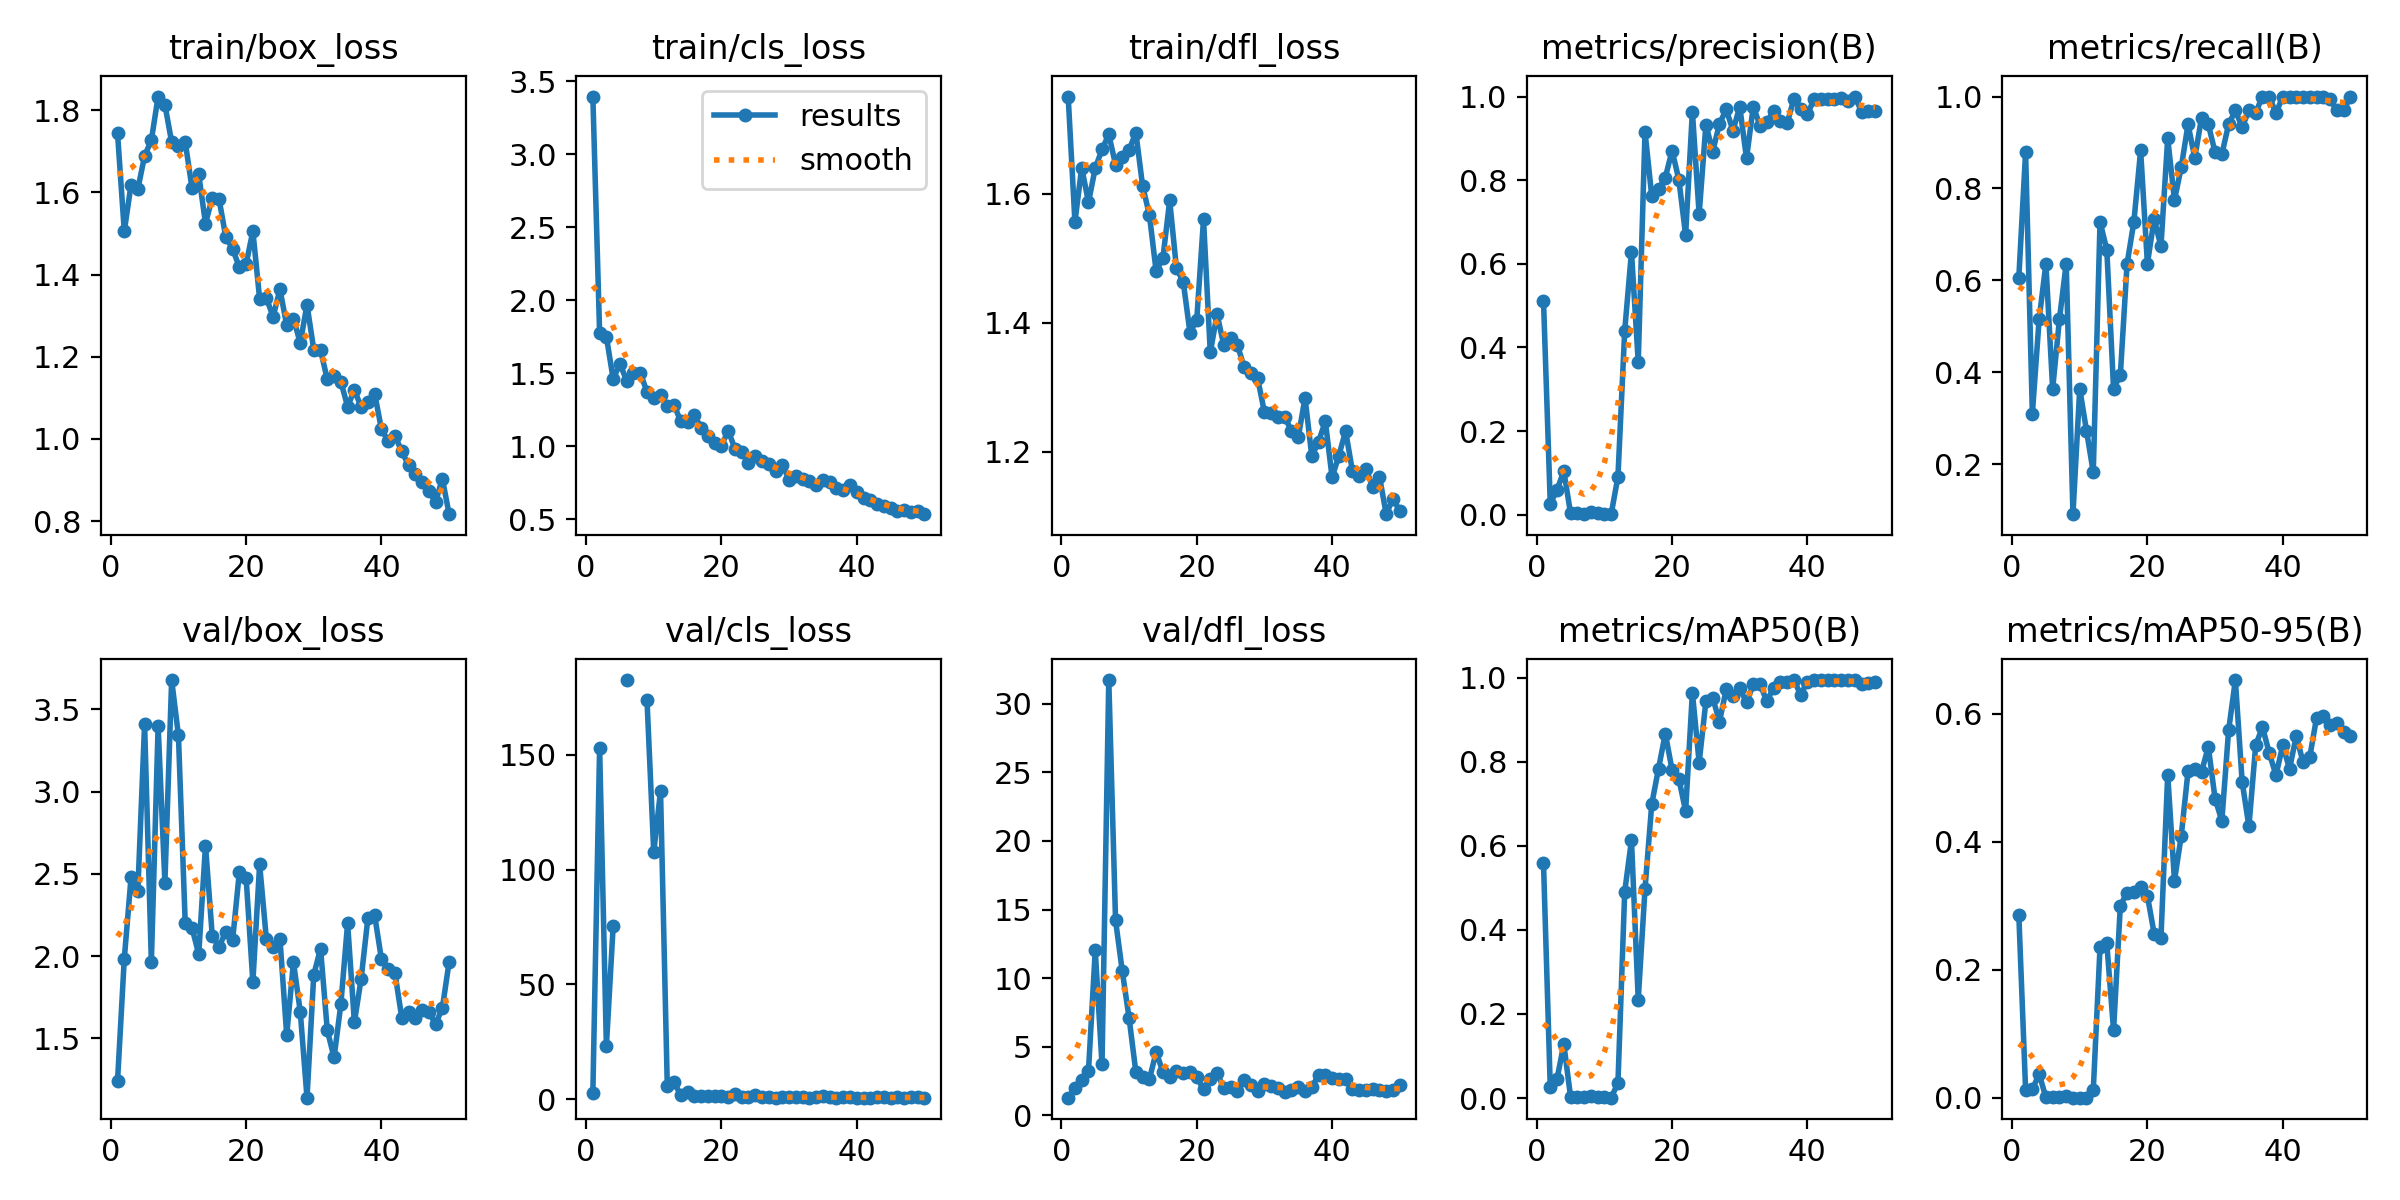

The table this chart was drawn from, first rows:
epoch, time, train/box_loss, train/cls_loss, train/dfl_loss, metrics/precision(B), metrics/recall(B), metrics/mAP50(B), metrics/mAP50-95(B), val/box_loss, val/cls_loss, val/dfl_loss, lr/pg0, lr/pg1, lr/pg2
1, 6.313, 1.744, 3.395, 1.751, 0.5119, 0.6061, 0.5589, 0.2854, 1.24, 2.671, 1.275, 0.00026, 0.00026, 0.00026
2, 11.72, 1.506, 1.777, 1.556, 0.02645, 0.8788, 0.02564, 0.0128, 1.984, 153, 1.972, 0.0005293, 0.0005293, 0.0005293
3, 16.96, 1.619, 1.75, 1.641, 0.0593, 0.3095, 0.04532, 0.01342, 2.479, 23.21, 2.575, 0.0007875, 0.0007875, 0.0007875
4, 22.15, 1.608, 1.461, 1.587, 0.1045, 0.5151, 0.1285, 0.03725, 2.396, 75.27, 3.227, 0.001035, 0.001035, 0.001035
5, 27.39, 1.689, 1.565, 1.64, 0.00317, 0.6364, 0.00268, 0.00083, 3.409, inf, 12.01, 0.001271, 0.001271, 0.001271
6, 32.56, 1.727, 1.447, 1.669, 0.00499, 0.3636, 0.00317, 0.00142, 1.964, 182.5, 3.712, 0.001496, 0.001496, 0.001496
7, 37.64, 1.833, 1.5, 1.693, 0.00259, 0.5151, 0.00211, 0.00064, 3.4, inf, 31.74, 0.00171, 0.00171, 0.00171
8, 42.76, 1.814, 1.504, 1.645, 0.00748, 0.6364, 0.00572, 0.00238, 2.447, inf, 14.21, 0.001723, 0.001723, 0.001723
9, 47.86, 1.722, 1.371, 1.657, 0.00328, 0.09091, 0.00122, 0.00045, 3.679, 173.9, 10.49, 0.001683, 0.001683, 0.001683
10, 52.98, 1.713, 1.332, 1.668, 0.00192, 0.3636, 0.00126, 0.00045, 3.342, 107.5, 7.089, 0.001644, 0.001644, 0.001644
11, 58.23, 1.723, 1.35, 1.695, 0.00131, 0.2727, 0.00078, 0.00036, 2.203, 134.2, 3.152, 0.001604, 0.001604, 0.001604
12, 63.3, 1.611, 1.274, 1.612, 0.09079, 0.1818, 0.0354, 0.01175, 2.173, 5.694, 2.756, 0.001564, 0.001564, 0.001564
13, 68.36, 1.644, 1.281, 1.568, 0.4401, 0.7273, 0.4909, 0.2353, 2.011, 7.393, 2.626, 0.001525, 0.001525, 0.001525
14, 73.51, 1.524, 1.169, 1.48, 0.6287, 0.6667, 0.6137, 0.2412, 2.672, 1.785, 4.598, 0.001485, 0.001485, 0.001485
15, 78.52, 1.587, 1.168, 1.5, 0.3652, 0.3636, 0.2343, 0.1055, 2.122, 3.242, 3.162, 0.001446, 0.001446, 0.001446
16, 83.63, 1.584, 1.213, 1.59, 0.9156, 0.3939, 0.4976, 0.3001, 2.057, 1.427, 2.815, 0.001406, 0.001406, 0.001406
17, 89.19, 1.491, 1.125, 1.484, 0.7612, 0.6364, 0.7003, 0.3207, 2.148, 1.403, 3.25, 0.001366, 0.001366, 0.001366
18, 94.36, 1.463, 1.072, 1.464, 0.7779, 0.7273, 0.7844, 0.322, 2.095, 1.267, 3.097, 0.001327, 0.001327, 0.001327
19, 99.5, 1.418, 1.021, 1.385, 0.8062, 0.8826, 0.8677, 0.3291, 2.509, 1.442, 3.146, 0.001287, 0.001287, 0.001287
20, 104.7, 1.425, 1.001, 1.405, 0.8708, 0.6364, 0.781, 0.3156, 2.477, 1.655, 2.765, 0.001248, 0.001248, 0.001248
21, 109.6, 1.506, 1.106, 1.56, 0.8013, 0.7334, 0.76, 0.2564, 1.843, 1.139, 1.89, 0.001208, 0.001208, 0.001208
22, 114.6, 1.341, 0.9812, 1.354, 0.669, 0.6738, 0.6829, 0.2492, 2.557, 2.341, 2.662, 0.001168, 0.001168, 0.001168
23, 119.5, 1.342, 0.9594, 1.413, 0.9642, 0.9091, 0.9651, 0.5049, 2.101, 0.9934, 3.045, 0.001129, 0.001129, 0.001129
24, 124.7, 1.298, 0.8837, 1.365, 0.7188, 0.7747, 0.7986, 0.3394, 2.053, 1.136, 1.996, 0.001089, 0.001089, 0.001089
25, 129.7, 1.364, 0.9351, 1.376, 0.9331, 0.8458, 0.9445, 0.4091, 2.106, 1.75, 2.068, 0.00105, 0.00105, 0.00105
26, 134.7, 1.276, 0.898, 1.365, 0.8685, 0.9394, 0.9532, 0.5098, 1.52, 0.8627, 1.749, 0.00101, 0.00101, 0.00101
27, 139.8, 1.293, 0.8746, 1.332, 0.9346, 0.8667, 0.8958, 0.5135, 1.963, 0.9265, 2.556, 0.0009704, 0.0009704, 0.0009704
28, 144.9, 1.233, 0.8274, 1.322, 0.9692, 0.9535, 0.9727, 0.5091, 1.663, 0.7703, 2.181, 0.0009308, 0.0009308, 0.0009308
29, 150, 1.327, 0.8728, 1.314, 0.9186, 0.9394, 0.956, 0.5482, 1.139, 0.8902, 1.746, 0.0008912, 0.0008912, 0.0008912
30, 155.2, 1.217, 0.7693, 1.261, 0.9755, 0.8788, 0.9749, 0.4673, 1.887, 0.8377, 2.26, 0.0008516, 0.0008516, 0.0008516
31, 160.1, 1.216, 0.7935, 1.259, 0.8523, 0.8743, 0.9419, 0.4328, 2.045, 1.08, 2.162, 0.000812, 0.000812, 0.000812
32, 165.1, 1.145, 0.7766, 1.254, 0.9761, 0.9394, 0.9848, 0.574, 1.548, 0.9524, 1.96, 0.0007724, 0.0007724, 0.0007724
33, 170.2, 1.153, 0.7637, 1.253, 0.9304, 0.9697, 0.9849, 0.6525, 1.384, 0.7616, 1.725, 0.0007328, 0.0007328, 0.0007328
34, 175.7, 1.139, 0.7333, 1.232, 0.939, 0.9332, 0.9444, 0.4938, 1.707, 0.9708, 1.825, 0.0006932, 0.0006932, 0.0006932
35, 181.2, 1.079, 0.7648, 1.222, 0.9654, 0.9697, 0.9771, 0.4239, 2.2, 1.631, 2.036, 0.0006536, 0.0006536, 0.0006536
36, 186.7, 1.119, 0.7571, 1.284, 0.9409, 0.965, 0.9898, 0.5504, 1.598, 1.063, 1.762, 0.000614, 0.000614, 0.000614
37, 192.5, 1.077, 0.714, 1.193, 0.936, 1, 0.9897, 0.5793, 1.862, 0.8076, 2.043, 0.0005744, 0.0005744, 0.0005744
38, 198, 1.089, 0.6987, 1.216, 0.9941, 1, 0.995, 0.5388, 2.232, 0.9616, 2.916, 0.0005348, 0.0005348, 0.0005348
39, 203.3, 1.11, 0.7317, 1.247, 0.9695, 0.9639, 0.9602, 0.5039, 2.247, 1, 2.935, 0.0004952, 0.0004952, 0.0004952
40, 208.4, 1.023, 0.6881, 1.16, 0.9586, 1, 0.9915, 0.5507, 1.981, 0.752, 2.707, 0.0004556, 0.0004556, 0.0004556
41, 243.5, 0.994, 0.6443, 1.194, 0.9933, 1, 0.995, 0.5139, 1.92, 0.7582, 2.661, 0.000416, 0.000416, 0.000416
42, 248.5, 1.008, 0.6274, 1.232, 0.9942, 1, 0.995, 0.5652, 1.895, 0.7338, 2.617, 0.0003764, 0.0003764, 0.0003764
43, 253.5, 0.9695, 0.605, 1.17, 0.9948, 1, 0.995, 0.5242, 1.626, 0.9032, 1.877, 0.0003368, 0.0003368, 0.0003368
44, 258.6, 0.9362, 0.5929, 1.162, 0.9931, 1, 0.995, 0.5327, 1.658, 0.819, 1.82, 0.0002972, 0.0002972, 0.0002972
45, 263.5, 0.9143, 0.576, 1.173, 0.9957, 1, 0.995, 0.5939, 1.621, 0.7873, 1.803, 0.0002576, 0.0002576, 0.0002576
46, 268.5, 0.8948, 0.5527, 1.146, 0.9903, 1, 0.995, 0.5971, 1.672, 0.8167, 1.879, 0.000218, 0.000218, 0.000218
47, 273.5, 0.8733, 0.5607, 1.161, 1, 0.9939, 0.995, 0.5817, 1.66, 0.7846, 1.855, 0.0001784, 0.0001784, 0.0001784
48, 278.5, 0.8463, 0.5467, 1.103, 0.9642, 0.9697, 0.986, 0.5852, 1.586, 0.8113, 1.796, 0.0001388, 0.0001388, 0.0001388
49, 283.6, 0.903, 0.5559, 1.127, 0.9661, 0.9697, 0.9887, 0.5709, 1.684, 0.8465, 1.855, 9.92e-05, 9.92e-05, 9.92e-05
50, 288.6, 0.8167, 0.5337, 1.108, 0.9653, 1, 0.9906, 0.5655, 1.965, 0.7652, 2.191, 5.96e-05, 5.96e-05, 5.96e-05
